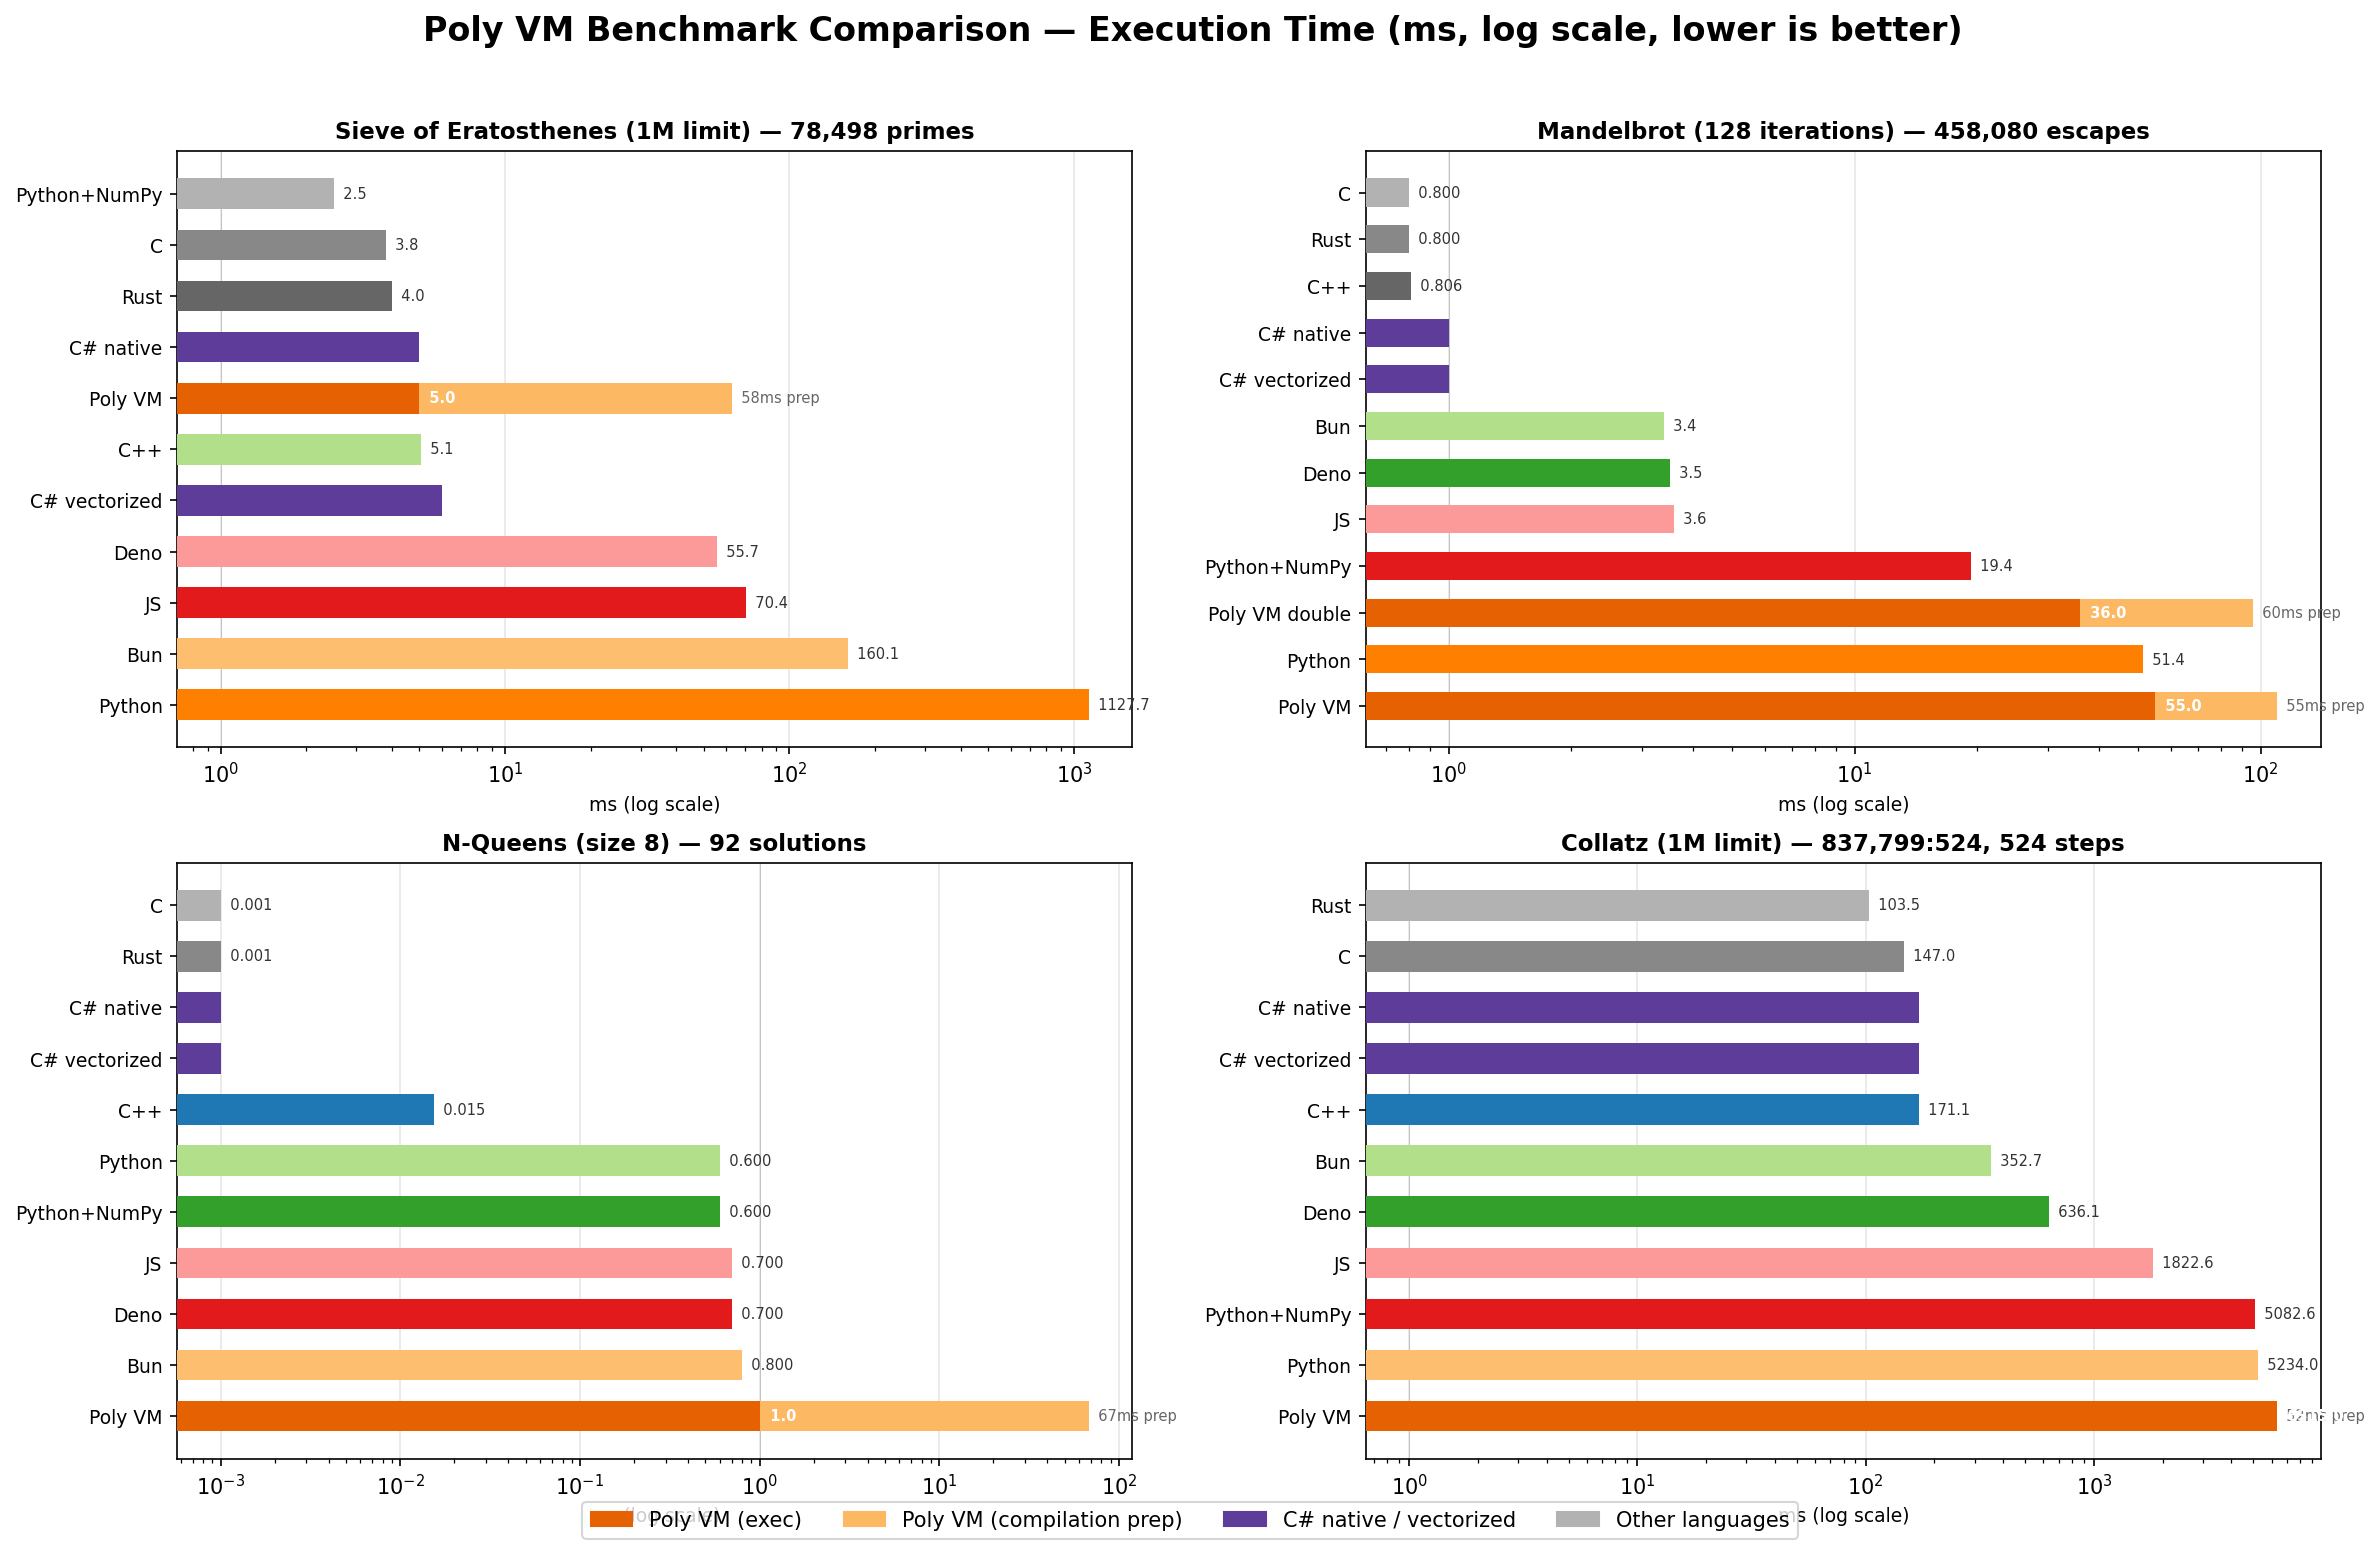

Data behind this chart, as committed beside it:
benchmark, language, size_or_limit, result, time_ms, prep_ms
sieve, C, 1000000, 78498, 3.8
sieve, C++, 1000000, 78498, 5.071
sieve, Rust, 1000000, 78498, 4.0
sieve, Python, 1000000, 78498, 1128
sieve, JS, 1000000, 78498, 70.4
sieve, Bun, 1000000, 78498, 160.1
sieve, Deno, 1000000, 78498, 55.7
sieve, Python+NumPy, 1000000, 78498, 2.5
sieve, C# native, 1000000, 78498, 5
sieve, C# vectorized, 1000000, 78498, 6
sieve, Poly VM, 1000000, 78498, 5, 58
mandelbrot, C, 128, 458080, 0.8
mandelbrot, C++, 128, 458080, 0.8057
mandelbrot, Rust, 128, 458080, 0.8
mandelbrot, Python, 128, 458080, 51.4
mandelbrot, JS, 128, 458080, 3.6
mandelbrot, Bun, 128, 458080, 3.4
mandelbrot, Deno, 128, 458080, 3.5
mandelbrot, Python+NumPy, 128, 458080, 19.4
mandelbrot, C# native, 128, 458080, 1
mandelbrot, C# vectorized, 128, 458080, 1
mandelbrot, Poly VM, 128, 458080, 55, 55
mandelbrot, Poly VM double, 128, 453734, 36, 60
nqueens, C, 8, 92, 0.0
nqueens, C++, 8, 92, 0.01537
nqueens, Rust, 8, 92, 0.0
nqueens, Python, 8, 92, 0.6
nqueens, JS, 8, 92, 0.7
nqueens, Bun, 8, 92, 0.8
nqueens, Deno, 8, 92, 0.7
nqueens, Python+NumPy, 8, 92, 0.6
nqueens, C# native, 8, 92, 0
nqueens, C# vectorized, 8, 92, 0
nqueens, Poly VM, 8, 92, 1, 67
collatz, C, 1000000, 837799:524, 147.0
collatz, C++, 1000000, 837799:524, 171.1
collatz, Rust, 1000000, 837799:524, 103.5
collatz, Python, 1000000, 837799:524, 5234
collatz, JS, 1000000, 837799:524, 1823
collatz, Bun, 1000000, 837799:524, 352.7
collatz, Deno, 1000000, 837799:524, 636.1
collatz, Python+NumPy, 1000000, 837799:524, 5083
collatz, C# native, 1000000, 837799:524, 171
collatz, C# vectorized, 1000000, 837799:524, 171
collatz, Poly VM, 1000000, 837799:524, 6315, 52
